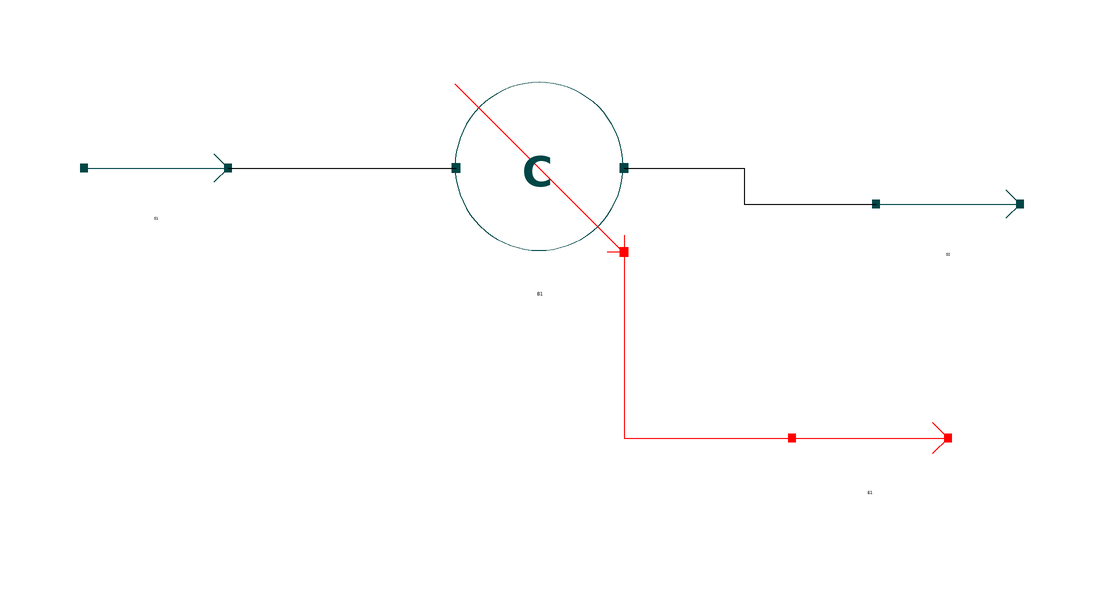

The component connection diagram of the Modelica model below, drawn from its own Placement and Line annotations.

model CoolerSimulation "Cooling a three component system by specifying the amount of heat removed"
    extends Modelica.Icons.Example;
    //use non linear solver hybrid to simulate this model
    import data = ChemProc.Files.ChemsepDatabase;
    parameter data.Methanol meth;
    parameter data.Ethanol eth;
    parameter data.Water wat;
    parameter Integer Nc = 3;
    parameter data.GeneralProperties C[Nc] = {meth, eth, wat};
    ChemProc.UnitOperations.Cooler B1(Pdel = 0, Eff = 1, Nc = Nc, C = C) annotation(
      Placement(visible = true, transformation(origin = {-8, 18}, extent = {{-14, -14}, {14, 14}}, rotation = 0)));
     ChemProc.Examples.Cooler.MS S1(Nc = Nc, C = C) annotation(
      Placement(visible = true, transformation(origin = {-72, 18}, extent = {{-12, -12}, {12, 12}}, rotation = 0)));
    ChemProc.Examples.Cooler.MS S2(Nc = Nc, C = C) annotation(
      Placement(visible = true, transformation(origin = {60, 12}, extent = {{-12, -12}, {12, 12}}, rotation = 0)));
    ChemProc.Streams.EnergyStream E1 annotation(
      Placement(visible = true, transformation(origin = {47, -27}, extent = {{-13, -13}, {13, 13}}, rotation = 0)));
  equation
  connect(B1.En, E1.In) annotation(
      Line(points = {{6, 4}, {6, -27}, {34, -27}}, color = {255, 0, 0}));
  connect(B1.Out, S2.In) annotation(
      Line(points = {{6, 18}, {26, 18}, {26, 12}, {48, 12}}));
  connect(S1.Out, B1.In) annotation(
      Line(points = {{-60, 18}, {-22, 18}}));
  equation
    S1.x_pc[1, :] = {0.33, 0.33, 0.34};
    S1.P = 101325;
    S1.T = 353;
    S1.F_p[1] = 100;
    B1.Q = 200000;
  annotation(
      Documentation(info = "<html><head></head><body><span style=\"font-size: 12px;\">This is an executable model to simualate the Cooler example where all the components are defined, material stream &amp; cooler specifications are declared, model instances are connected.&nbsp;</span><a href=\"modelica://ChemProc.UnitOperations.Cooler\" style=\"font-size: 12px;\">Cooler</a><span style=\"font-size: 12px;\">&nbsp;model from the UnitOperations package has been instantiated here.</span><div style=\"font-size: 12px;\"><br></div><div style=\"font-size: 12px;\"><div><b>Material Stream Information</b></div><div><br></div><div><b>Molar Flow Rate:</b>&nbsp;100 mol/s</div><div><b>Mole Fraction (Methanol):</b>&nbsp;0.33</div><div><b>Mole Fraction (Ethanol):</b>&nbsp;0.33</div><div><b>Mole Fraction (Water):</b>&nbsp;0.34</div><div><b>Pressure:</b>&nbsp;101325 Pa</div><div><b>Temperature:</b>&nbsp;353 K</div><div><br></div><b>Cooler Specification:</b>&nbsp;Heat removed: 2000000 W</div><div style=\"font-size: 12px;\"><span class=\"Apple-tab-span\" style=\"white-space: pre;\">				</span>&nbsp;Efficiency: 100%</div><div style=\"font-size: 12px;\"><span class=\"Apple-tab-span\" style=\"white-space: pre;\">				</span>&nbsp;Pressure Drop: 0 Pa</div></body></html>"),
  experiment(StartTime = 0, StopTime = 1, Tolerance = 1e-06, Interval = 0.002));
      end CoolerSimulation;